Run: headless pygame with SDL's dummy video driver; simulated clock (each Clock.tick advances the game by its frame time, no real sleeping); random seed 0; keys injected as events and as key.get_pressed() state; no mouse input.
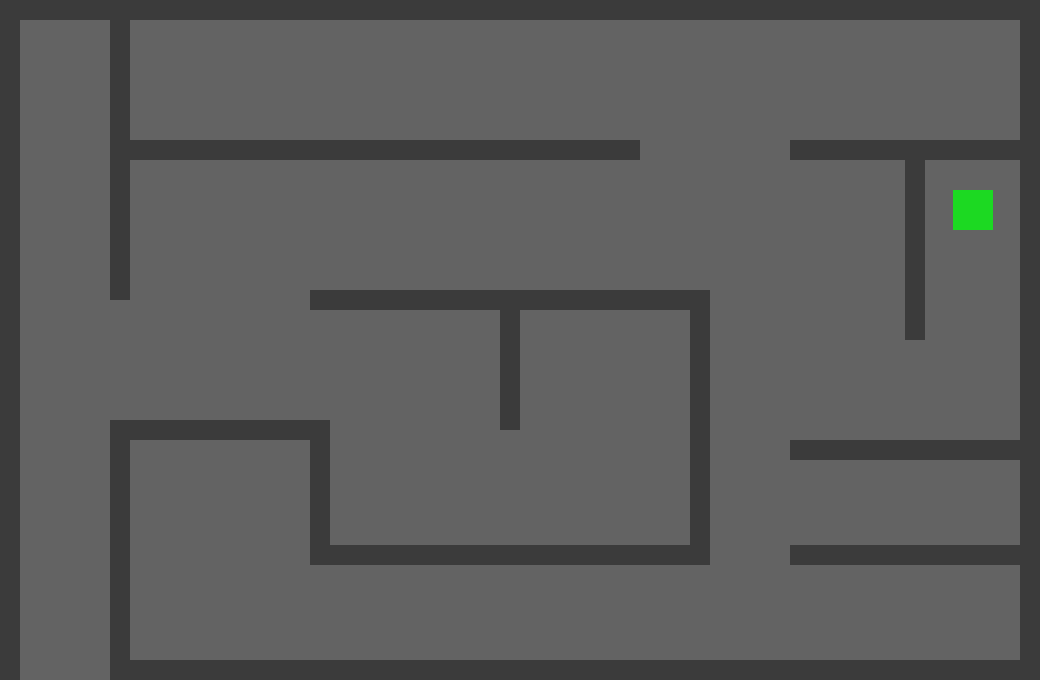
Frame 1 of 4 · flips 1–60 · no input
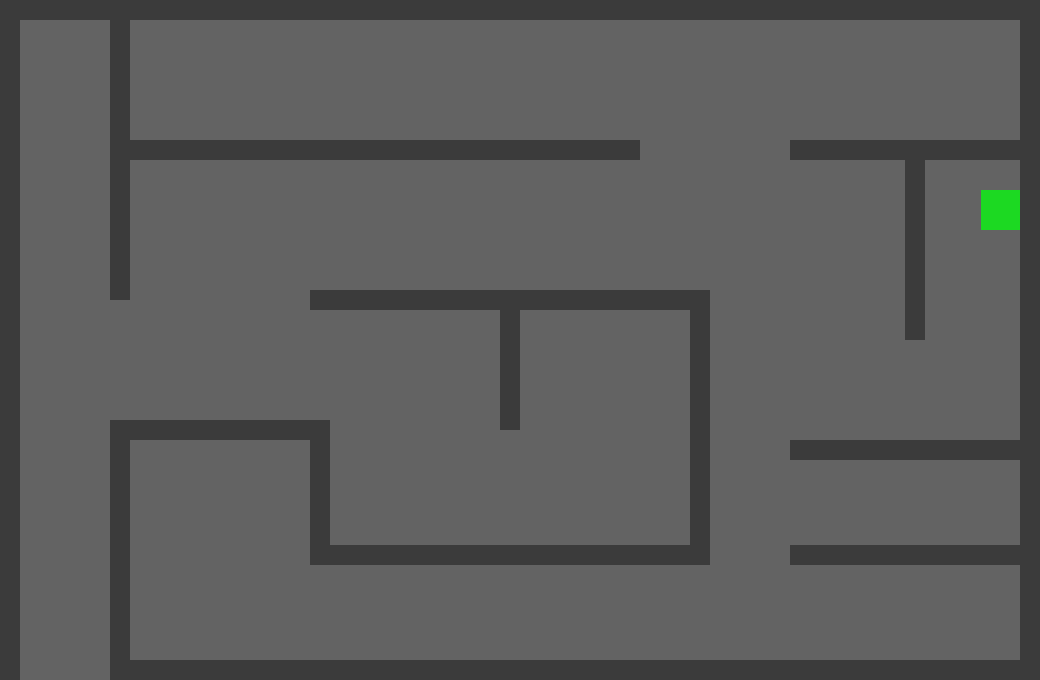
Frame 2 of 4 · flips 61–180 · tapped SPACE, RETURN · held RIGHT (→), D
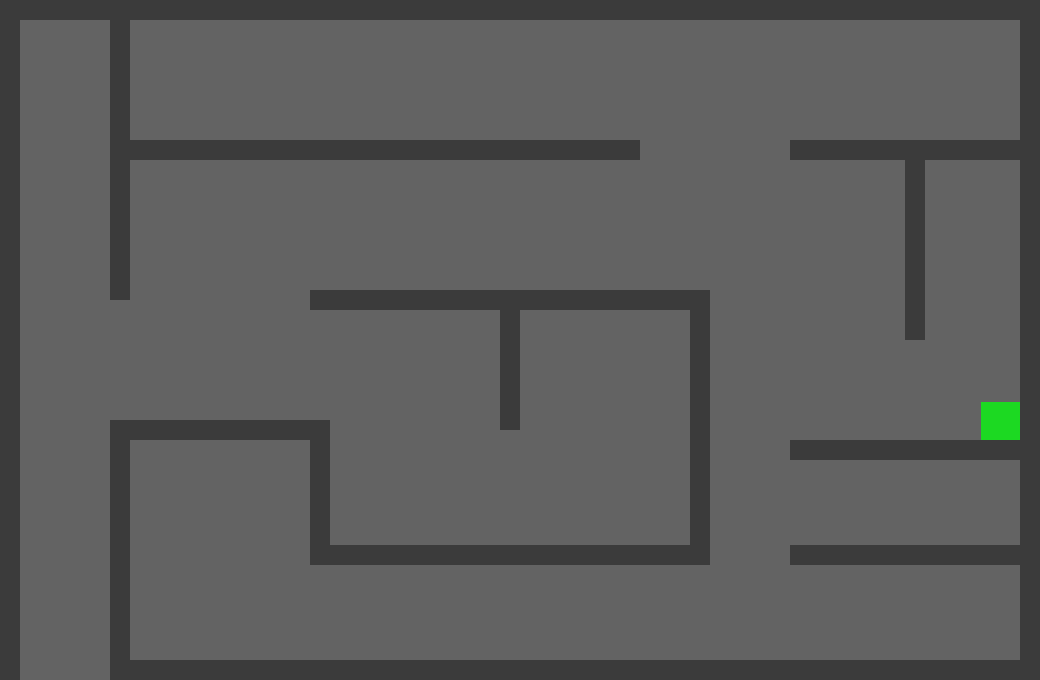
Frame 3 of 4 · flips 181–300 · held DOWN (↓), S
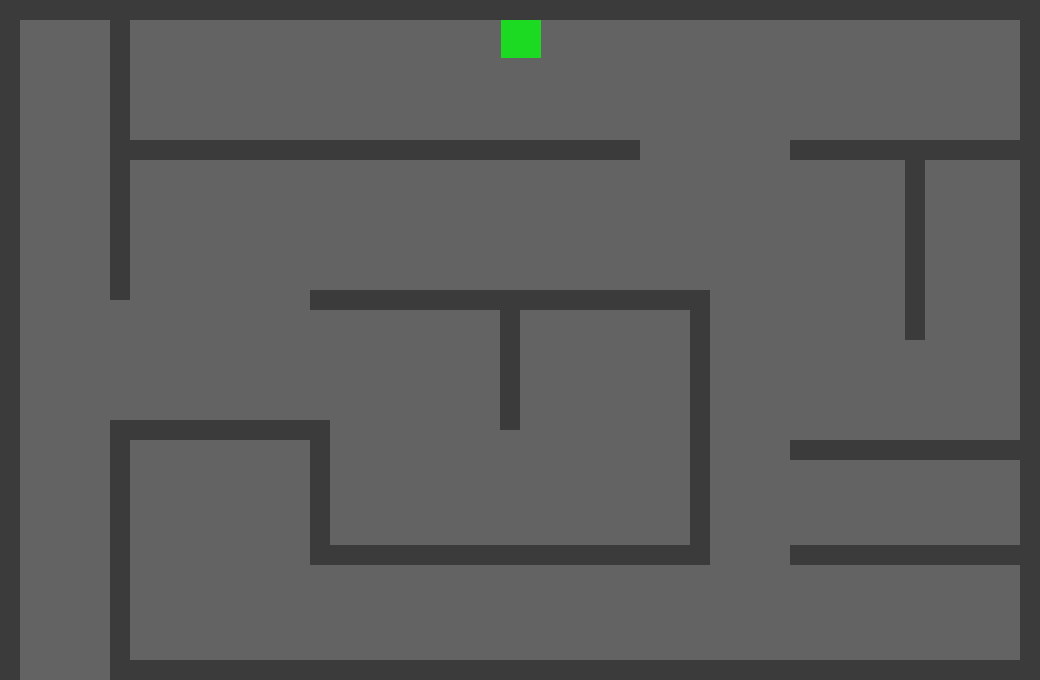
Frame 4 of 4 · flips 301–420 · held LEFT (←), A, UP (↑), W

The pygame program that drew these frames:

import sys
import pygame

pygame.init()
screen = pygame.display.set_mode([1040, 680])
clock = pygame.time.Clock()
array_of_borders = []
running = True


class CharacterCreator:
    def __init__(self, start_position, width):
        self.position_x = start_position[0]
        self.position_y = start_position[1]
        self.width = width
        self.check_left = False
        self.check_right = False
        self.check_top = False
        self.check_bottom = False
        self.direction = None
        self.speed = 4

    def draw_object(self):
        square = pygame.Rect(self.position_x - self.width // 2, self.position_y - self.width // 2,
                             self.width, self.width)
        pygame.draw.rect(screen, (28, 217, 34), square, 0)

    def change_direction(self, direction):
        self.direction = direction

    def move(self):
        for i in range(0, len(array_of_borders)):
            if array_of_borders[i][0] <= self.position_x - self.width // 2 <= array_of_borders[i][2]:     # left
                if array_of_borders[i][1] <= self.position_y <= array_of_borders[i][3]:
                    self.check_left = True
            if array_of_borders[i][0] <= self.position_x + self.width // 2 <= array_of_borders[i][2]:     # right
                if array_of_borders[i][1] <= self.position_y <= array_of_borders[i][3]:
                    self.check_right = True
            if array_of_borders[i][0] <= self.position_x <= array_of_borders[i][2]:
                if array_of_borders[i][1] <= self.position_y + self.width // 2 <= array_of_borders[i][3]:   # bottom
                    self.check_bottom = True
            if array_of_borders[i][0] <= self.position_x <= array_of_borders[i][2]:
                if array_of_borders[i][1] <= self.position_y - self.width // 2 <= array_of_borders[i][3]:    # top
                    self.check_top = True

        if self.direction == 'top' and self.check_top is False:
            self.position_y -= self.speed
            self.check_bottom = False
            self.check_left = False
            self.check_right = False
        if self.direction == 'bottom' and self.check_bottom is False:
            self.position_y += self.speed
            self.check_top = False
            self.check_left = False
            self.check_right = False
        if self.direction == 'left' and self.check_left is False:
            self.position_x -= self.speed
            self.check_bottom = False
            self.check_top = False
            self.check_right = False
        if self.direction == 'right' and self.check_right is False:
            self.position_x += self.speed
            self.check_bottom = False
            self.check_left = False
            self.check_top = False


class BordersCreator:
    def __init__(self, start_position, width, height):
        self.position_x = start_position[0]
        self.position_y = start_position[1]
        self.width = width
        self.height = height
        array_of_borders.append([self.position_x - self.width // 2, self.position_y - self.height // 2,
                                 self.position_x + self.width // 2, self.position_y + self.height // 2])

    def draw_object(self):
        rectangle = pygame.Rect(self.position_x - self.width // 2, self.position_y - self.height // 2,
                                self.width, self.height)
        pygame.draw.rect(screen, (59, 59, 59), rectangle, 0)


main_character = CharacterCreator([973, 210], 40)


def generate_borders():
    array = [BordersCreator([10, 340], 20, 680),
             BordersCreator([1030, 340], 20, 680),
             BordersCreator([520, 10], 1040, 20),
             BordersCreator([580, 670], 920, 20),
             BordersCreator([120, 150], 20, 300),
             BordersCreator([120, 550], 20, 260),
             BordersCreator([380, 150], 520, 20),
             BordersCreator([220, 430], 200, 20),
             BordersCreator([320, 482.5], 20, 125),
             BordersCreator([510, 555], 400, 20),
             BordersCreator([700, 420], 20, 260),
             BordersCreator([510, 300], 400, 20),
             BordersCreator([510, 365], 20, 130),
             BordersCreator([915, 150], 250, 20),
             BordersCreator([915, 240], 20, 200),
             BordersCreator([915, 450], 250, 20),
             BordersCreator([915, 555], 250, 20)
             ]
    return array


borders = generate_borders()


def border_draw():
    for border in borders:
        border.draw_object()


def finish(x, y):
    if 20 <= x <= 100 and 660 <= y <= 900:
        return True


while running:
    clock.tick(100)
    for event in pygame.event.get():
        if event.type == pygame.QUIT:
            sys.exit()

    keys = pygame.key.get_pressed()
    if not (keys[pygame.K_w] and keys[pygame.K_s]):
        if keys[pygame.K_w]:
            main_character.change_direction('top')
            main_character.move()
        elif keys[pygame.K_s]:
            main_character.change_direction('bottom')
            main_character.move()

    if not (keys[pygame.K_a] and keys[pygame.K_d]):
        if keys[pygame.K_a]:
            main_character.change_direction('left')
            main_character.move()
        elif keys[pygame.K_d]:
            main_character.change_direction('right')
            main_character.move()

    screen.fill([99, 99, 99])
    main_character.draw_object()
    border_draw()
    if finish(main_character.position_x, main_character.position_y):
        running = False
    pygame.display.update()
